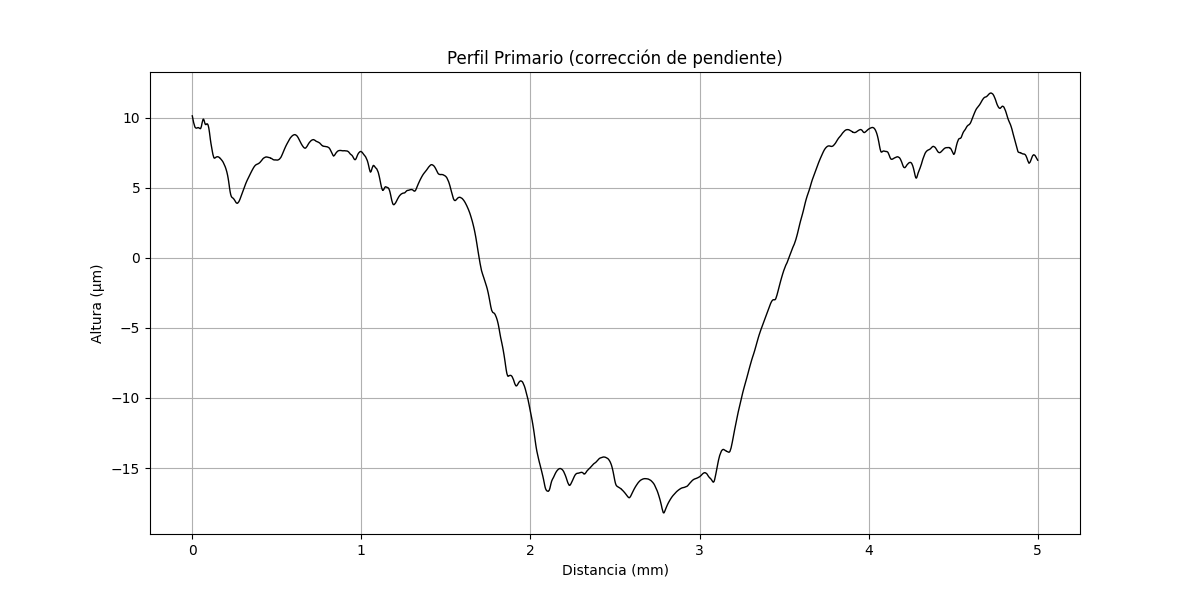

Data behind this chart, as committed beside it:
x (mm), altura (µm)
0.000000000, 10.14
0.0002035, 10.13
0.0004069, 10.11
0.0006104, 10.1
0.0008138, 10.1
0.001017, 10.07
0.001221, 10.07
0.001424, 10.06
0.001628, 10.05
0.001831, 10.03
0.002034, 10.02
0.002238, 10.01
0.002441, 9.99
0.002645, 9.98
0.002848, 9.975
0.003052, 9.954
0.003255, 9.945
0.003459, 9.936
0.003662, 9.926
0.003866, 9.905
0.004069, 9.896
0.004273, 9.887
0.004476, 9.865
0.004679, 9.856
0.004883, 9.847
0.005086, 9.83
0.00529, 9.82
0.005493, 9.811
0.005697, 9.802
0.0059, 9.781
0.006104, 9.772
0.006307, 9.762
0.00651, 9.741
0.006714, 9.732
0.006917, 9.727
0.007121, 9.705
0.007324, 9.696
0.007528, 9.687
0.007731, 9.67
0.007935, 9.66
0.008138, 9.651
0.008341, 9.642
0.008545, 9.625
0.008748, 9.616
0.008952, 9.61
0.009155, 9.589
0.009359, 9.584
0.009562, 9.575
0.009766, 9.557
0.009969, 9.552
0.01017, 9.543
0.01038, 9.538
0.01058, 9.52
0.01078, 9.515
0.01099, 9.506
0.01119, 9.493
0.01139, 9.488
0.0116, 9.478
0.0118, 9.465
0.012, 9.46
... 24,517 more rows
